Image classification data set "images" (mandeepsharma14/ai-product-quality-control-automation on GitHub). Class labels (8): blister, crack, crooked corner, delamination, good, scratch, thick paint, thin paint.

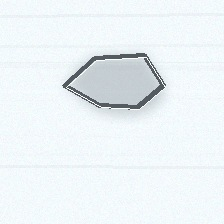
Label: delamination

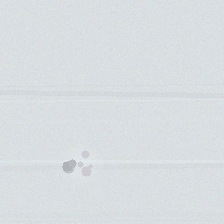
Label: thick paint

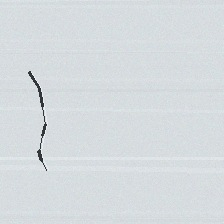
Label: crack

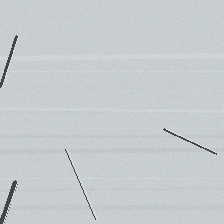
Label: scratch

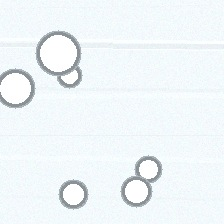
Label: blister

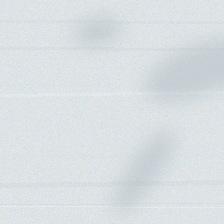
Label: thin paint
